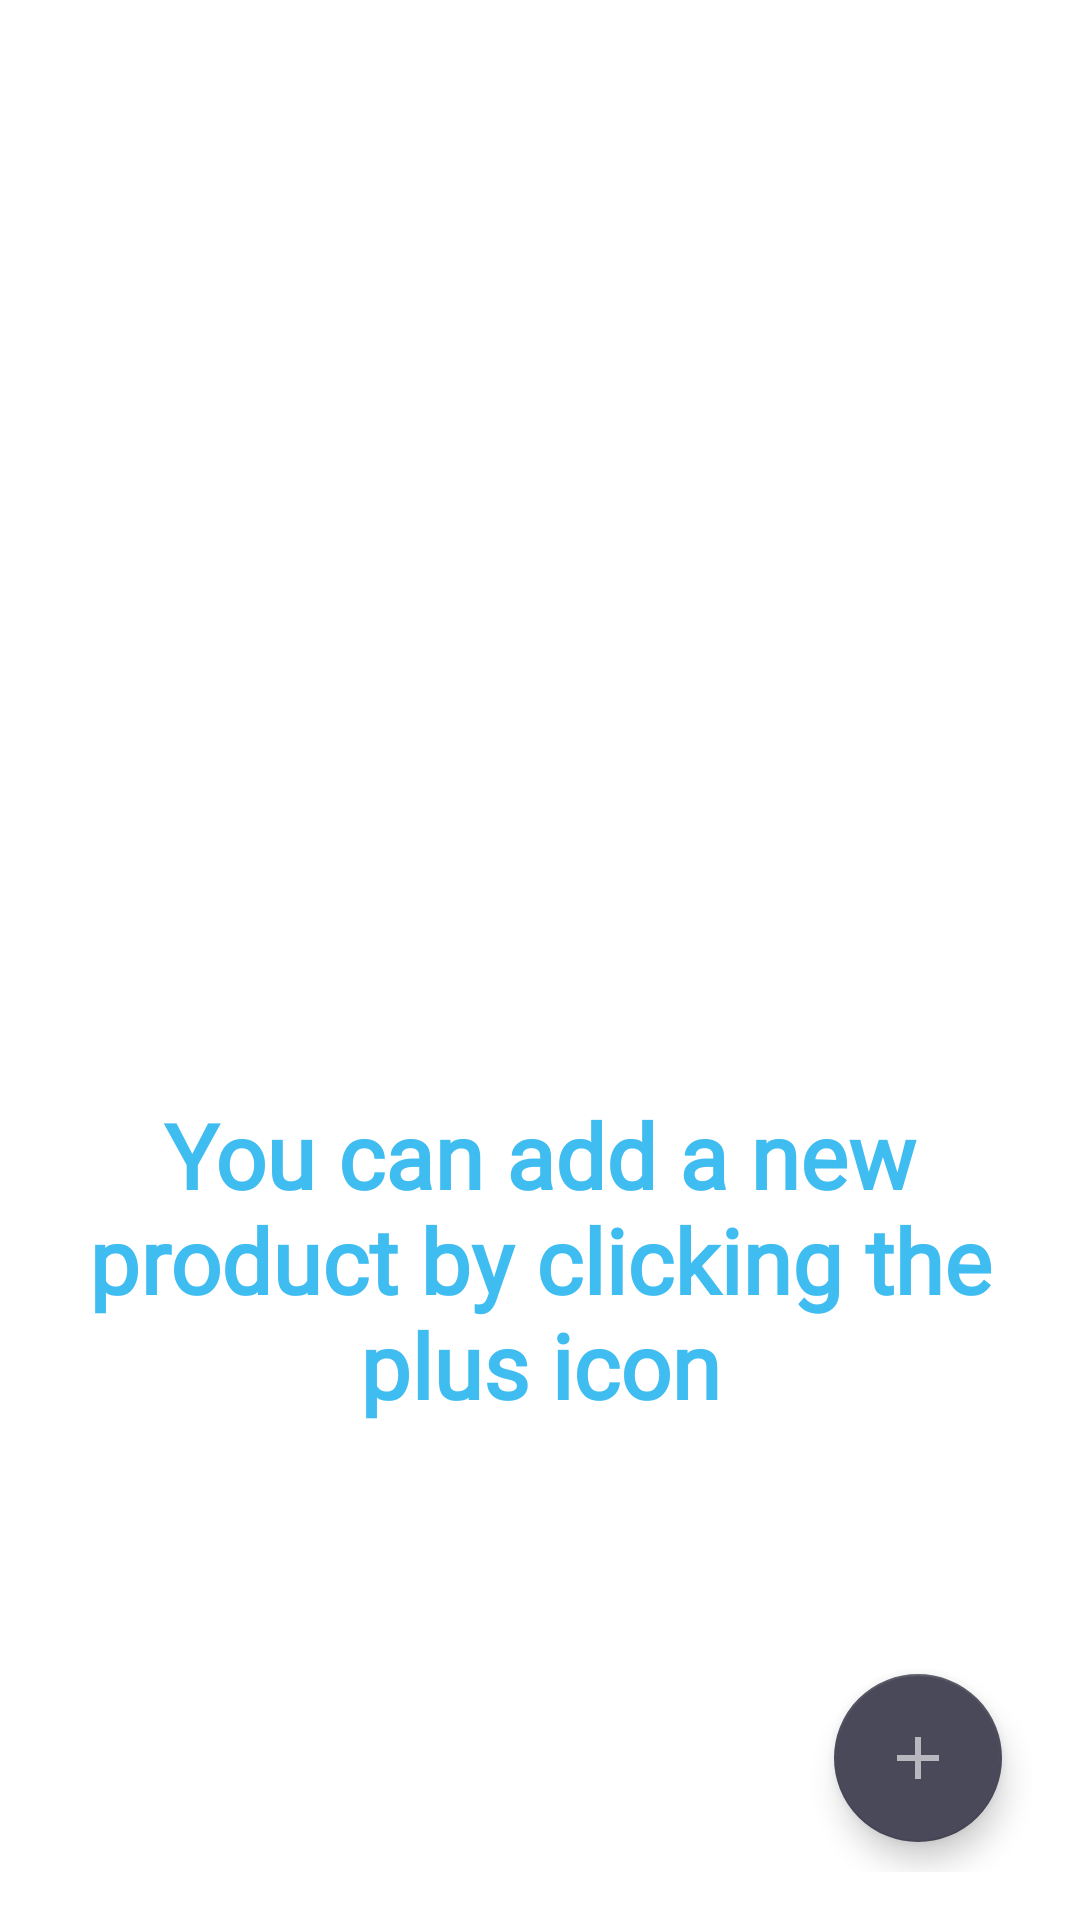

Layout XML and referenced resources for this Android screen:
<!-- AndroidManifest.xml: application theme Theme.MVVMShoppingListApp -->
<!-- res/layout/fragment_main.xml -->
<?xml version="1.0" encoding="utf-8"?>
<androidx.constraintlayout.widget.ConstraintLayout
    xmlns:android="http://schemas.android.com/apk/res/android"
    xmlns:app="http://schemas.android.com/apk/res-auto"
    xmlns:tools="http://schemas.android.com/tools"
    android:layout_width="match_parent"
    android:layout_height="match_parent"
    android:padding="16dp"
    android:background="@color/white"
    tools:context=".ui.MainFragment">

    <ImageView
        android:id="@+id/imageView2"
        android:layout_width="match_parent"
        android:layout_height="200dp"
        android:layout_marginStart="16dp"
        android:layout_marginLeft="16dp"
        android:layout_marginTop="16dp"
        android:layout_marginEnd="16dp"
        android:layout_marginRight="16dp"
        android:src="@drawable/main_img"
        app:layout_constraintEnd_toEndOf="parent"
        app:layout_constraintStart_toStartOf="parent"
        app:layout_constraintTop_toTopOf="parent" />

    <androidx.recyclerview.widget.RecyclerView
        android:background="@color/white"
        android:layout_marginTop="220dp"
        android:id="@+id/rvShoppingItems"
        android:layout_width="match_parent"
        android:layout_height="match_parent"
        app:layout_constraintBottom_toBottomOf="parent"
        app:layout_constraintLeft_toLeftOf="parent"
        app:layout_constraintRight_toRightOf="parent"
        app:layout_constraintTop_toTopOf="parent" />
    <TextView
        android:id="@+id/tvAlert"
        android:textStyle="bold"
        android:textColor="@color/purple_500"
        android:layout_marginTop="200dp"
        android:text="You can add a new product by clicking the plus icon"
        android:layout_width="match_parent"
        android:layout_height="match_parent"
        android:fontFamily="@font/googlesans"
        android:textSize="30dp"
        android:gravity="center"/>

    <com.google.android.material.floatingactionbutton.FloatingActionButton
        android:layout_margin="10dp"
        android:id="@+id/fab"
        android:layout_width="wrap_content"
        android:layout_height="wrap_content"
        android:src="@drawable/ic_add"
        app:layout_constraintBottom_toBottomOf="parent"
        app:layout_constraintEnd_toEndOf="parent" />

    <com.airbnb.lottie.LottieAnimationView
        android:id="@+id/checkedLottie"
        android:layout_width="200dp"
        android:layout_height="200dp"
        android:visibility="invisible"
        app:layout_constraintBottom_toBottomOf="parent"
        app:layout_constraintEnd_toEndOf="parent"
        app:layout_constraintStart_toStartOf="parent"
        app:layout_constraintTop_toTopOf="parent"
        app:lottie_rawRes="@raw/blue_checkmark" />

    <com.airbnb.lottie.LottieAnimationView
        android:id="@+id/downLottie"
        android:layout_width="75dp"
        android:layout_height="75dp"
        android:layout_marginBottom="16dp"
        android:visibility="invisible"
        app:lottie_loop="true"
        app:lottie_autoPlay="true"
        app:layout_constraintBottom_toTopOf="@+id/fab"
        app:layout_constraintEnd_toEndOf="parent"
        app:lottie_rawRes="@raw/blue_down_arrow" />

</androidx.constraintlayout.widget.ConstraintLayout>
<!-- resources referenced by this layout -->
<resources>
  <color name="purple_500">#3FBDF1</color>
  <color name="white">#FFFFFFFF</color>
  <!-- drawable ic_add (drawable-anydpi) -->
  <vector xmlns:android="http://schemas.android.com/apk/res/android"
      android:width="24dp"
      android:height="24dp"
      android:viewportWidth="24"
      android:viewportHeight="24"
      android:alpha="0.6">
    <path
        android:fillColor="@android:color/holo_blue_bright"
        android:pathData="M19,13h-6v6h-2v-6H5v-2h6V5h2v6h6v2z"/>
  </vector>
  <style name="Theme.MVVMShoppingListApp" parent="Theme.MaterialComponents.DayNight.NoActionBar">
          
          <item name="colorPrimary">@color/purple_500</item>
          <item name="colorPrimaryVariant">@color/purple_700</item>
          <item name="colorOnPrimary">@color/white</item>
          
          <item name="colorSecondary">@color/teal_200</item>
          <item name="colorSecondaryVariant">@color/teal_700</item>
          <item name="colorOnSecondary">@color/white</item>
          
          <item name="android:statusBarColor" tools:targetApi="l">?attr/colorPrimaryVariant</item>
          
      </style>
  <color name="purple_700">#0D7BAB</color>
  <color name="teal_200">#49495A</color>
  <color name="teal_700">#363642</color>
</resources>
